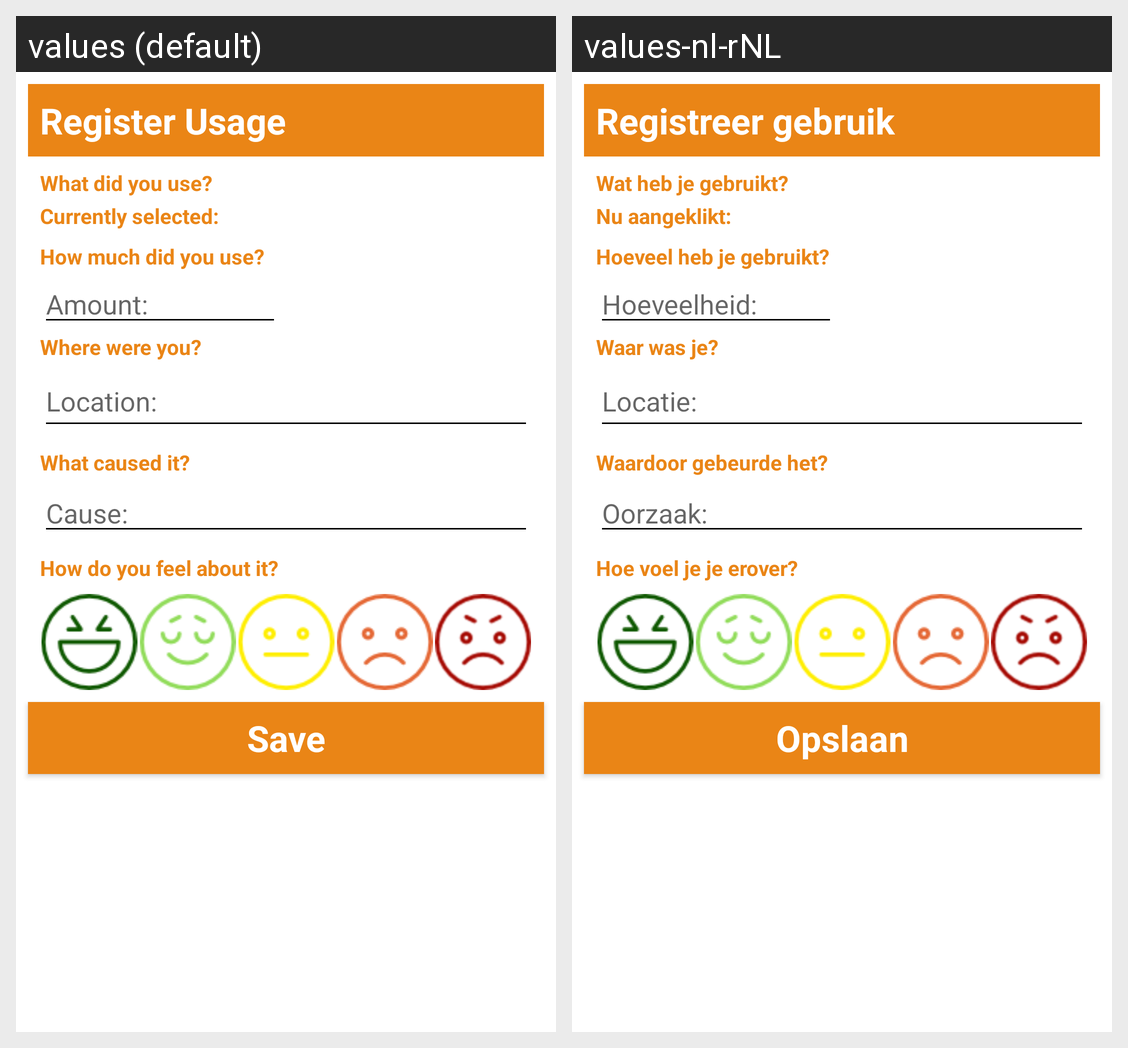

The Android screen above is rendered under two locales of the same app. Produce the string resources it draws, with the default and per-locale values.
Android screen res/layout/activity_register_consumption.xml rendered under 2 locales, left to right: values (default), values-nl-rNL. Device: Nexus 5 (rendered at 1080×1920; each locale shown at half size, 540×960, under a caption strip naming it); theme AppTheme.
Strings drawn on this screen, with the default value and each locale's value (text and hints the layout hard-codes, and strings that could not be matched under every locale, appear in the picture but are not listed):

registerUsage
  values: Register Usage
  values-nl-rNL: Registreer gebruik

whatDidYouUse
  values: What did you use?
  values-nl-rNL: Wat heb je gebruikt?

howMuch2
  values: How much did you use?
  values-nl-rNL: Hoeveel heb je gebruikt?

amount
  values: Amount:
  values-nl-rNL: Hoeveelheid:

currentlySelected
  values: Currently selected:
  values-nl-rNL: Nu aangeklikt:

whereWereYou
  values: Where were you?
  values-nl-rNL: Waar was je?

whatCausedIt
  values: What caused it?
  values-nl-rNL: Waardoor gebeurde het?

feelingAbout
  values: How do you feel about it?
  values-nl-rNL: Hoe voel je je erover?

location
  values: Location:
  values-nl-rNL: Locatie:

cause
  values: Cause:
  values-nl-rNL: Oorzaak:

saveChanges
  values: Save
  values-nl-rNL: Opslaan
